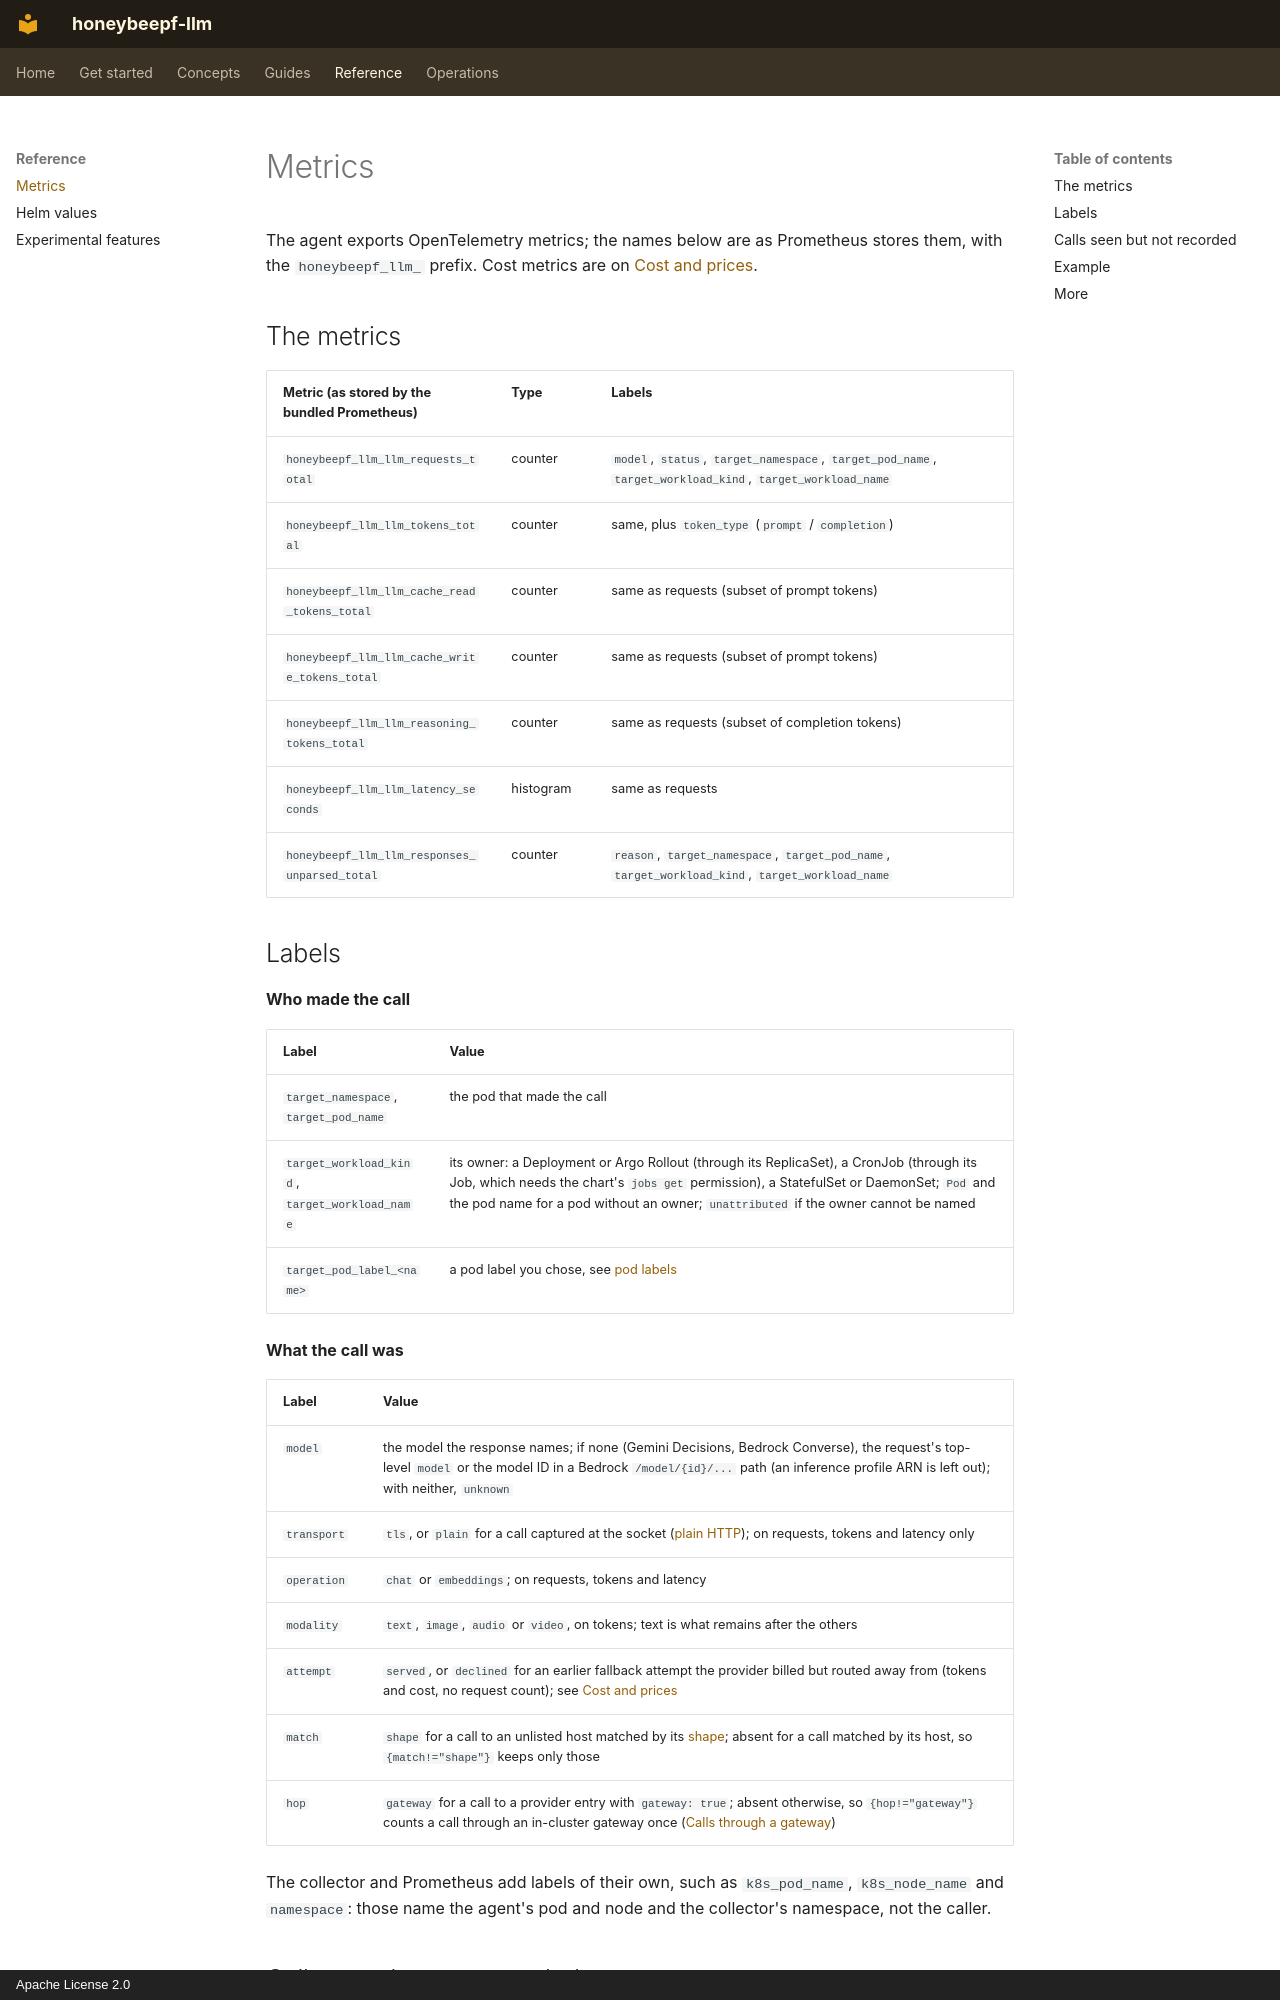

repository: honeybee-studio/honeybeepf-llm · page: metrics/index.html · generator: mkdocs · copyright: Apache License 2.0

# Metrics

The agent exports OpenTelemetry metrics; the names below are as Prometheus stores them, with the `honeybeepf_llm_`
prefix. Cost metrics are on [Cost and prices](cost.md).

## The metrics

| Metric (as stored by the bundled Prometheus) | Type | Labels |
|---|---|---|
| `honeybeepf_llm_llm_requests_total` | counter | `model`, `status`, `target_namespace`, `target_pod_name`, `target_workload_kind`, `target_workload_name` |
| `honeybeepf_llm_llm_tokens_total` | counter | same, plus `token_type` (`prompt` / `completion`) |
| `honeybeepf_llm_llm_cache_read_tokens_total` | counter | same as requests (subset of prompt tokens) |
| `honeybeepf_llm_llm_cache_write_tokens_total` | counter | same as requests (subset of prompt tokens) |
| `honeybeepf_llm_llm_reasoning_tokens_total` | counter | same as requests (subset of completion tokens) |
| `honeybeepf_llm_llm_latency_seconds` | histogram | same as requests |
| `honeybeepf_llm_llm_responses_unparsed_total` | counter | `reason`, `target_namespace`, `target_pod_name`, `target_workload_kind`, `target_workload_name` |

## Labels

**Who made the call**

| Label | Value |
|---|---|
| `target_namespace`, `target_pod_name` | the pod that made the call |
| `target_workload_kind`, `target_workload_name` | its owner: a Deployment or Argo Rollout (through its ReplicaSet), a CronJob (through its Job, which needs the chart's `jobs get` permission), a StatefulSet or DaemonSet; `Pod` and the pod name for a pod without an owner; `unattributed` if the owner cannot be named |
| `target_pod_label_<name>` | a pod label you chose, see [pod labels](guides/pod-labels.md) |

**What the call was**

| Label | Value |
|---|---|
| `model` | the model the response names; if none (Gemini Decisions, Bedrock Converse), the request's top-level `model` or the model ID in a Bedrock `/model/{id}/...` path (an inference profile ARN is left out); with neither, `unknown` |
| `transport` | `tls`, or `plain` for a call captured at the socket ([plain HTTP](guides/plaintext.md)); on requests, tokens and latency only |
| `operation` | `chat` or `embeddings`; on requests, tokens and latency |
| `modality` | `text`, `image`, `audio` or `video`, on tokens; text is what remains after the others |
| `attempt` | `served`, or `declined` for an earlier fallback attempt the provider billed but routed away from (tokens and cost, no request count); see [Cost and prices](cost.md#attempt-served-or-declined) |
| `match` | `shape` for a call to an unlisted host matched by its [shape](guides/detect-by-shape.md); absent for a call matched by its host, so `{match!="shape"}` keeps only those |
| `hop` | `gateway` for a call to a provider entry with `gateway: true`; absent otherwise, so `{hop!="gateway"}` counts a call through an in-cluster gateway once ([Calls through a gateway](cost.md#calls-through-a-gateway)) |

The collector and Prometheus add labels of their own, such as `k8s_pod_name`, `k8s_node_name` and `namespace`: those
name the agent's pod and node and the collector's namespace, not the caller.
